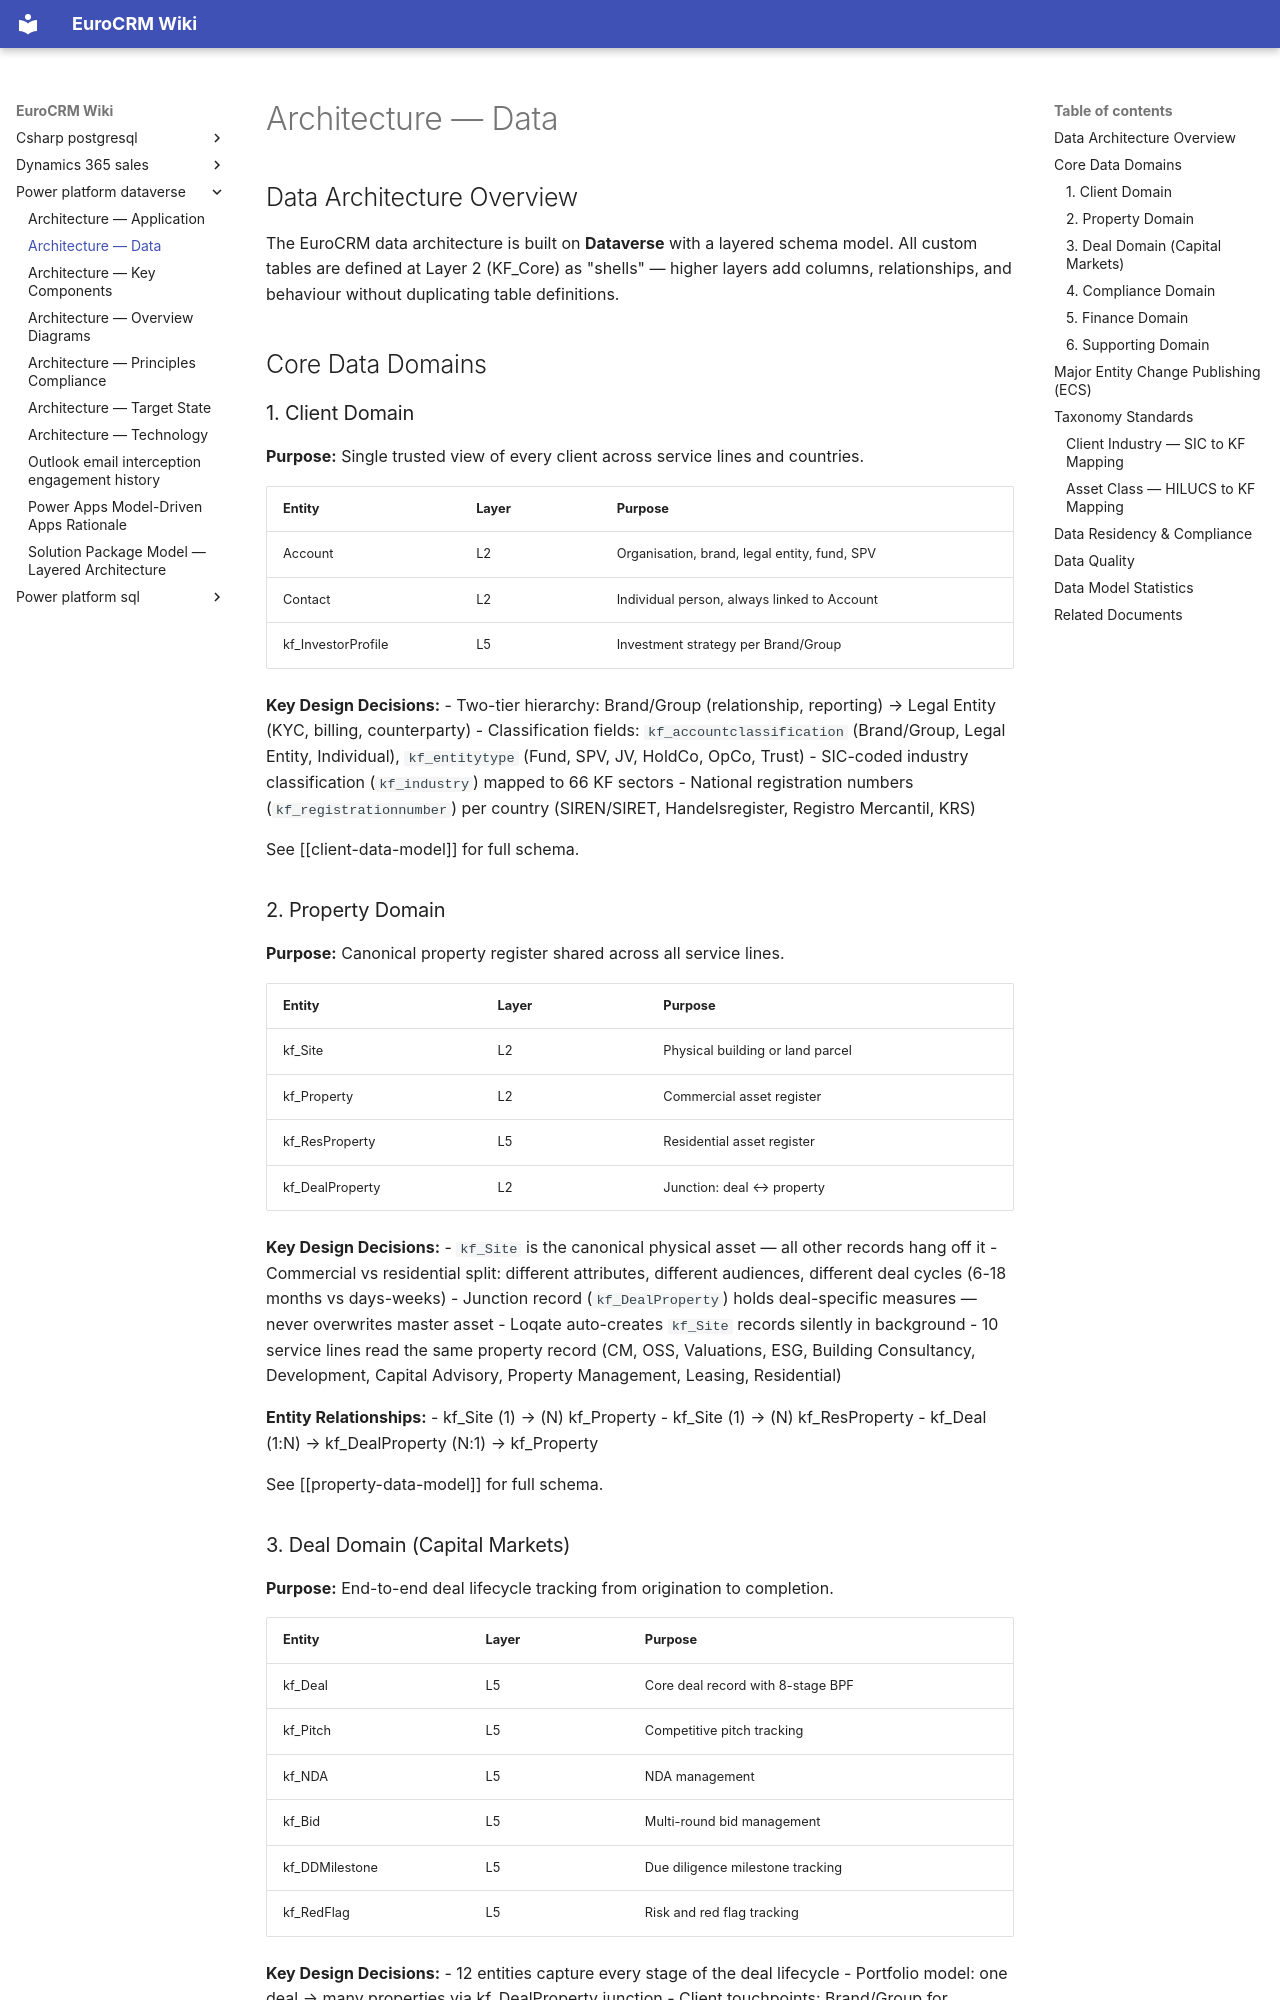

repository: newportg/POC-EuroCRM · page: power-platform-dataverse/architecture-data/index.html · generator: mkdocs

---
parent:"[[solution-overview]]"
sources:"European CRM Architecture Review 2.pdf, EU CRM Data Model.xlsx, European_CRM_Client_Industry_Master_Taxonomy.xlsx, European_CRM_Property360_Master_Taxonomy.xlsx"
---

# Architecture — Data

## Data Architecture Overview

The EuroCRM data architecture is built on **Dataverse** with a layered schema model. All custom tables are defined at Layer 2 (KF_Core) as "shells" — higher layers add columns, relationships, and behaviour without duplicating table definitions.

## Core Data Domains

### 1. Client Domain

**Purpose:** Single trusted view of every client across service lines and countries.

| Entity | Layer | Purpose |
| ------ | ----- | ------- |
| Account | L2 | Organisation, brand, legal entity, fund, SPV |
| Contact | L2 | Individual person, always linked to Account |
| kf_InvestorProfile | L5 | Investment strategy per Brand/Group |

**Key Design Decisions:**
- Two-tier hierarchy: Brand/Group (relationship, reporting) → Legal Entity (KYC, billing, counterparty)
- Classification fields: `kf_accountclassification` (Brand/Group, Legal Entity, Individual), `kf_entitytype` (Fund, SPV, JV, HoldCo, OpCo, Trust)
- SIC-coded industry classification (`kf_industry`) mapped to 66 KF sectors
- National registration numbers (`kf_registrationnumber`) per country (SIREN/SIRET, Handelsregister, Registro Mercantil, KRS)

See [[client-data-model]] for full schema.

### 2. Property Domain

**Purpose:** Canonical property register shared across all service lines.

| Entity | Layer | Purpose |
| ------ | ----- | ------- |
| kf_Site | L2 | Physical building or land parcel |
| kf_Property | L2 | Commercial asset register |
| kf_ResProperty | L5 | Residential asset register |
| kf_DealProperty | L2 | Junction: deal ↔ property |

**Key Design Decisions:**
- `kf_Site` is the canonical physical asset — all other records hang off it
- Commercial vs residential split: different attributes, different audiences, different deal cycles (6-18 months vs days-weeks)
- Junction record (`kf_DealProperty`) holds deal-specific measures — never overwrites master asset
- Loqate auto-creates `kf_Site` records silently in background
- 10 service lines read the same property record (CM, OSS, Valuations, ESG, Building Consultancy, Development, Capital Advisory, Property Management, Leasing, Residential)

**Entity Relationships:**
- kf_Site (1) → (N) kf_Property
- kf_Site (1) → (N) kf_ResProperty
- kf_Deal (1:N) → kf_DealProperty (N:1) → kf_Property

See [[property-data-model]] for full schema.
